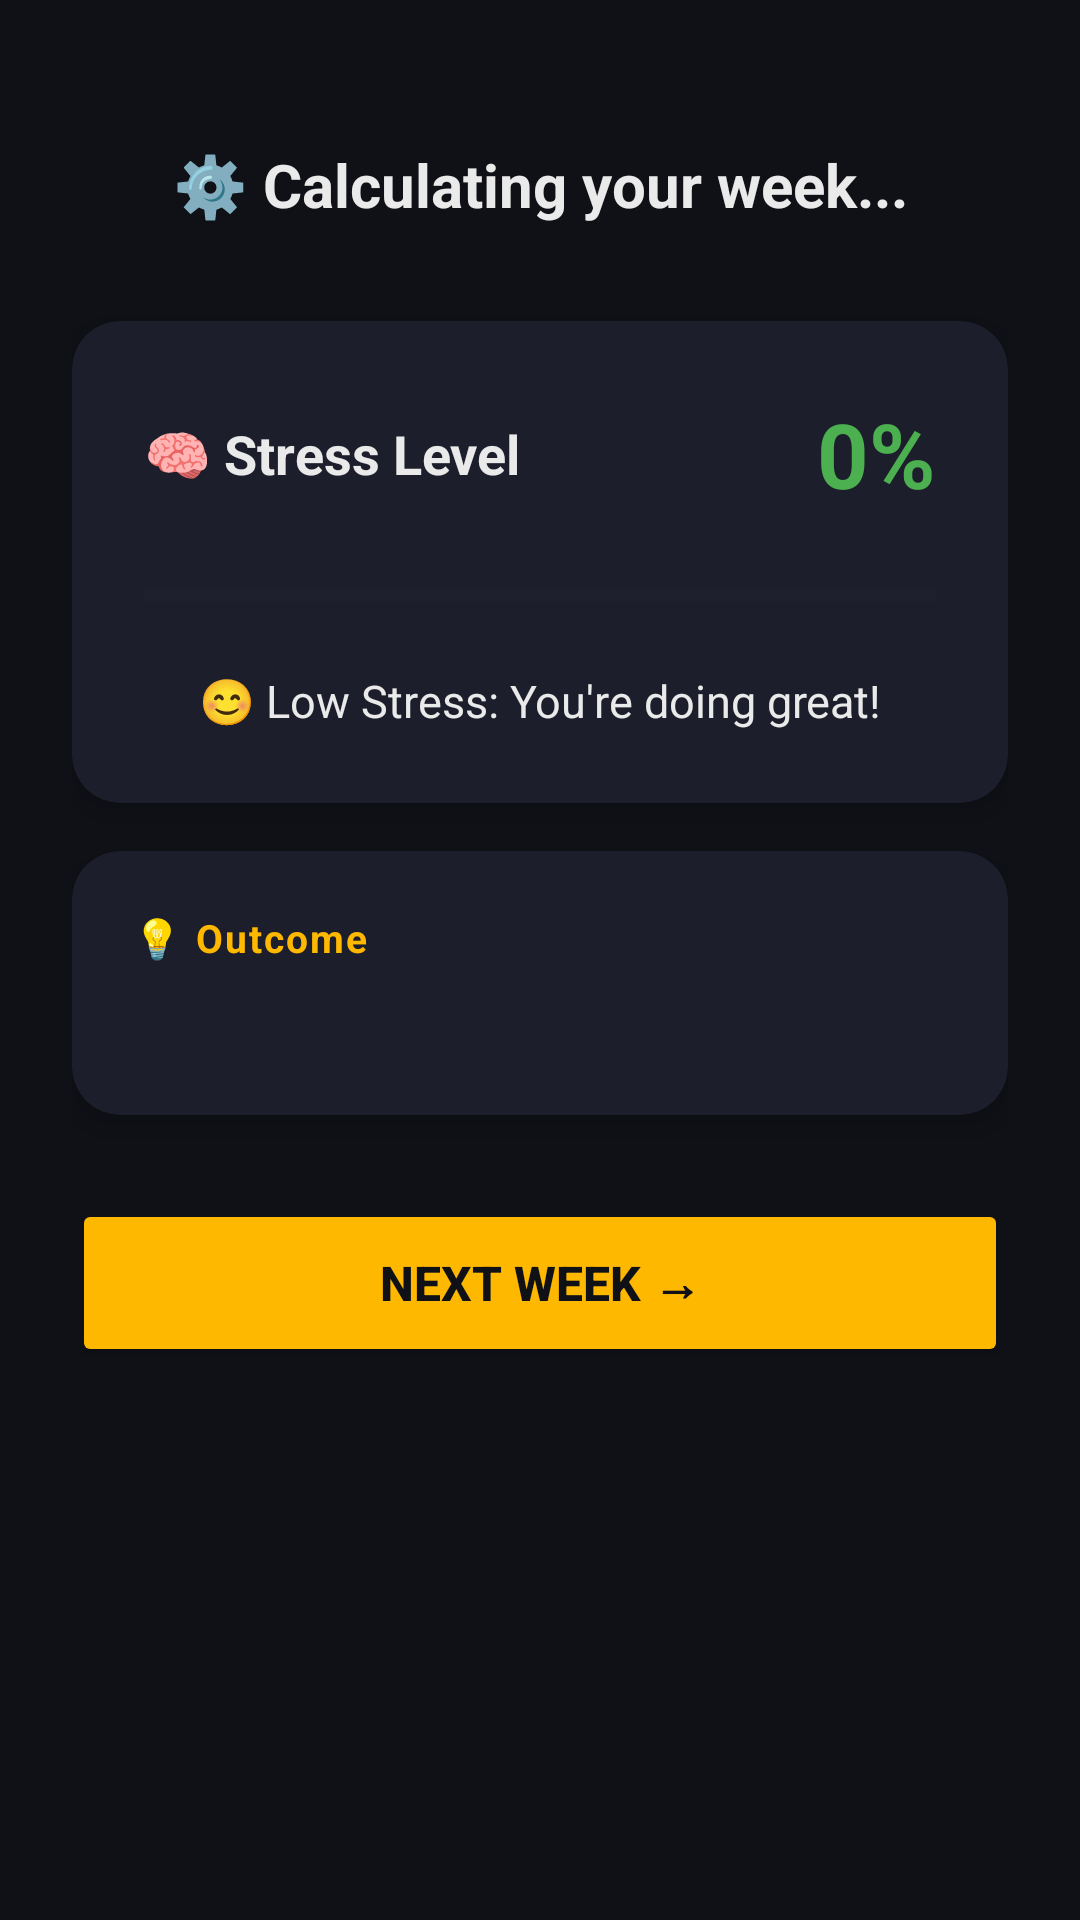

Here is an Android app screen rendered from its layout file. Give the layout XML and the strings, colors and styles it references.
<!-- AndroidManifest.xml: application theme Theme.BudgetBattle -->
<!-- res/layout/activity_result.xml -->
<?xml version="1.0" encoding="utf-8"?>
<ScrollView xmlns:android="http://schemas.android.com/apk/res/android"
    xmlns:app="http://schemas.android.com/apk/res-auto"
    android:layout_width="match_parent"
    android:layout_height="match_parent"
    android:background="@color/bg_dark"
    android:fillViewport="true">

    <androidx.constraintlayout.widget.ConstraintLayout
        android:layout_width="match_parent"
        android:layout_height="wrap_content"
        android:paddingHorizontal="24dp"
        android:paddingTop="48dp"
        android:paddingBottom="32dp">

        
        <TextView
            android:id="@+id/tvCalculating"
            android:layout_width="0dp"
            android:layout_height="wrap_content"
            android:text="⚙️ Calculating your week..."
            android:textSize="20sp"
            android:textStyle="bold"
            android:textColor="@color/text_primary"
            android:textAlignment="center"
            android:lineSpacingMultiplier="1.4"
            app:layout_constraintTop_toTopOf="parent"
            app:layout_constraintStart_toStartOf="parent"
            app:layout_constraintEnd_toEndOf="parent" />

        
        <androidx.cardview.widget.CardView
            android:id="@+id/cardStress"
            android:layout_width="0dp"
            android:layout_height="wrap_content"
            android:layout_marginTop="32dp"
            app:cardBackgroundColor="@color/card_bg"
            app:cardCornerRadius="16dp"
            app:cardElevation="6dp"
            app:layout_constraintTop_toBottomOf="@id/tvCalculating"
            app:layout_constraintStart_toStartOf="parent"
            app:layout_constraintEnd_toEndOf="parent">

            <LinearLayout
                android:layout_width="match_parent"
                android:layout_height="wrap_content"
                android:orientation="vertical"
                android:padding="24dp">

                
                <LinearLayout
                    android:layout_width="match_parent"
                    android:layout_height="wrap_content"
                    android:orientation="horizontal"
                    android:gravity="center_vertical">

                    <TextView
                        android:layout_width="0dp"
                        android:layout_height="wrap_content"
                        android:layout_weight="1"
                        android:text="🧠 Stress Level"
                        android:textSize="18sp"
                        android:textStyle="bold"
                        android:textColor="@color/text_primary" />

                    
                    <TextView
                        android:id="@+id/tvStressPercent"
                        android:layout_width="wrap_content"
                        android:layout_height="wrap_content"
                        android:text="0%"
                        android:textSize="30sp"
                        android:textStyle="bold"
                        android:textColor="@color/stress_low"
                        android:contentDescription="Stress percentage" />
                </LinearLayout>

                
                <ProgressBar
                    android:id="@+id/progressBarStress"
                    style="?android:attr/progressBarStyleHorizontal"
                    android:layout_width="match_parent"
                    android:layout_height="22dp"
                    android:layout_marginTop="16dp"
                    android:max="100"
                    android:progress="0"
                    android:progressBackgroundTint="@color/card_bg_alt"
                    android:progressTint="@color/stress_low"
                    android:contentDescription="Stress level progress bar" />

                
                <TextView
                    android:id="@+id/tvStressLabel"
                    android:layout_width="match_parent"
                    android:layout_height="wrap_content"
                    android:layout_marginTop="14dp"
                    android:text="😊 Low Stress: You're doing great!"
                    android:textSize="15sp"
                    android:textColor="@color/text_primary"
                    android:textAlignment="center"
                    android:lineSpacingMultiplier="1.3" />
            </LinearLayout>
        </androidx.cardview.widget.CardView>

        
        <androidx.cardview.widget.CardView
            android:id="@+id/cardOutcome"
            android:layout_width="0dp"
            android:layout_height="wrap_content"
            android:layout_marginTop="16dp"
            app:cardBackgroundColor="@color/card_bg"
            app:cardCornerRadius="16dp"
            app:cardElevation="6dp"
            app:layout_constraintTop_toBottomOf="@id/cardStress"
            app:layout_constraintStart_toStartOf="parent"
            app:layout_constraintEnd_toEndOf="parent">

            <LinearLayout
                android:layout_width="match_parent"
                android:layout_height="wrap_content"
                android:orientation="vertical"
                android:padding="20dp">

                <TextView
                    android:layout_width="match_parent"
                    android:layout_height="wrap_content"
                    android:text="💡 Outcome"
                    android:textSize="13sp"
                    android:textStyle="bold"
                    android:textColor="@color/accent_gold"
                    android:paddingBottom="10dp"
                    android:letterSpacing="0.05" />

                <TextView
                    android:id="@+id/tvOutcomeMessage"
                    android:layout_width="match_parent"
                    android:layout_height="wrap_content"
                    android:text=""
                    android:textSize="15sp"
                    android:textColor="@color/text_primary"
                    android:lineSpacingMultiplier="1.5" />
            </LinearLayout>
        </androidx.cardview.widget.CardView>

        
        <Button
            android:id="@+id/btnNext"
            android:layout_width="0dp"
            android:layout_height="56dp"
            android:layout_marginTop="28dp"
            android:text="Next Week →"
            android:textSize="16sp"
            android:textStyle="bold"
            android:textColor="@color/bg_dark"
            android:backgroundTint="@color/accent_gold"
            app:layout_constraintTop_toBottomOf="@id/cardOutcome"
            app:layout_constraintStart_toStartOf="parent"
            app:layout_constraintEnd_toEndOf="parent" />

    </androidx.constraintlayout.widget.ConstraintLayout>
</ScrollView>
<!-- resources referenced by this layout -->
<resources>
  <color name="accent_gold">#FFB800</color>
  <color name="bg_dark">#0F1117</color>
  <color name="card_bg">#1C1E2B</color>
  <color name="card_bg_alt">#252838</color>
  <color name="stress_low">#4CAF50</color>
  <color name="text_primary">#EAEAEA</color>
  <style name="Theme.BudgetBattle" parent="Base.Theme.BudgetBattle" />
  <style name="Base.Theme.BudgetBattle" parent="Theme.MaterialComponents.DayNight.NoActionBar">
          <item name="colorPrimary">@color/accent_gold</item>
          <item name="colorPrimaryVariant">@color/accent_purple</item>
          <item name="colorOnPrimary">@color/bg_dark</item>
          <item name="colorSecondary">@color/accent_purple</item>
          <item name="colorOnSecondary">@color/text_primary</item>
          <item name="colorSurface">@color/card_bg</item>
          <item name="colorOnSurface">@color/text_primary</item>
          <item name="android:colorBackground">@color/bg_dark</item>
          <item name="android:windowBackground">@color/bg_dark</item>
          <item name="android:statusBarColor">@color/bg_dark</item>
          <item name="android:navigationBarColor">@color/bg_dark</item>
          <item name="android:textColorPrimary">@color/text_primary</item>
          <item name="android:textColorSecondary">@color/text_muted</item>
      </style>
  <color name="accent_purple">#8B6FCE</color>
  <color name="text_muted">#7A7D94</color>
</resources>
